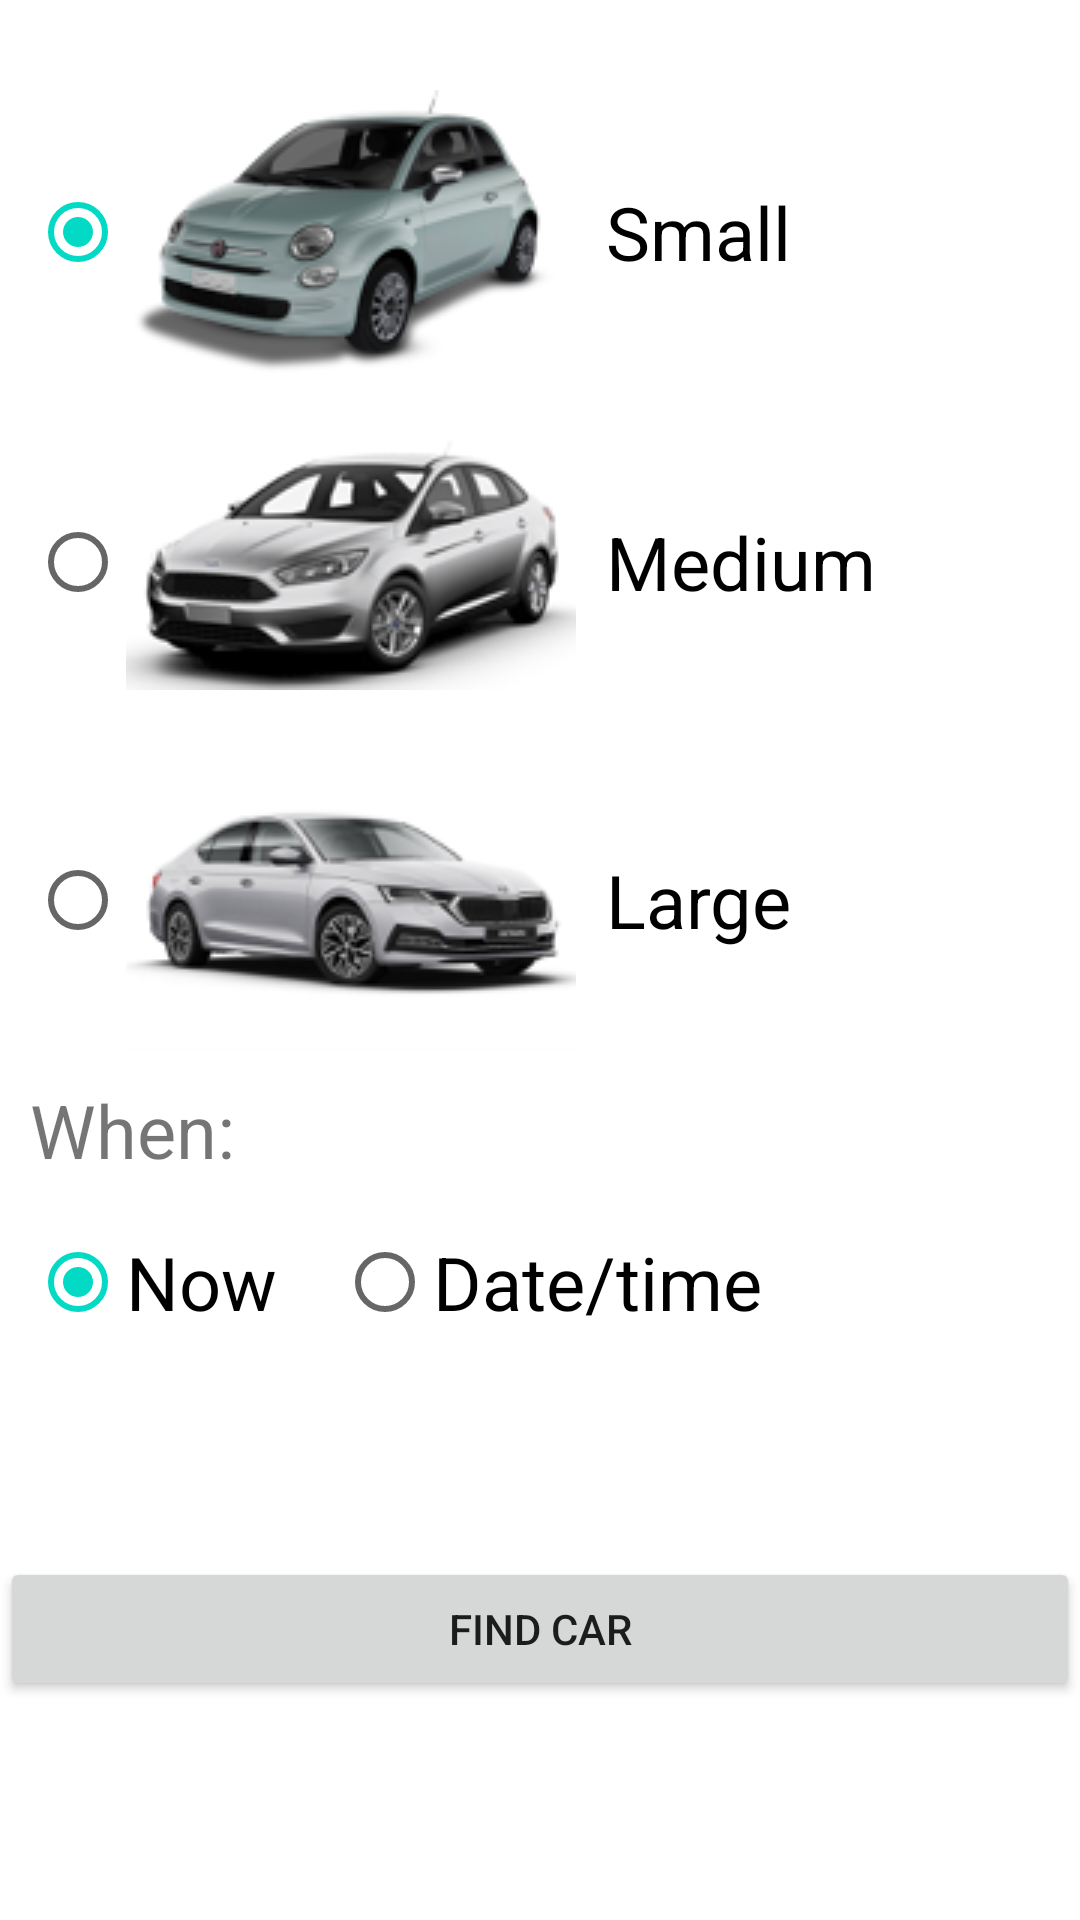

Layout XML and referenced resources for this Android screen:
<!-- AndroidManifest.xml: application theme Theme.RebootManchester2023 -->
<!-- res/layout/activity_car_chooser.xml -->
<?xml version="1.0" encoding="utf-8"?>
<LinearLayout xmlns:android="http://schemas.android.com/apk/res/android"
    xmlns:app="http://schemas.android.com/apk/res-auto"
    xmlns:tools="http://schemas.android.com/tools"
    android:layout_width="match_parent"
    android:layout_height="match_parent"
    android:orientation="vertical"
    tools:context=".CarChooserActivity">

    <RadioGroup
        android:id="@+id/cartype"
        android:layout_width="wrap_content"
        android:layout_height="wrap_content"
        android:orientation="vertical"
        android:layout_marginTop="20dp">
        <RadioButton
            android:id="@+id/carsmall"
            android:layout_width="wrap_content"
            android:layout_height="wrap_content"
            android:checked="true"
            android:text="Small"
            android:textSize="12pt"
            android:layout_margin="10dp"
            android:drawablePadding="10dp"
            android:drawableLeft="@drawable/carsmall" />
        <RadioButton
            android:id="@+id/carmedium"
            android:layout_width="wrap_content"
            android:layout_height="wrap_content"
            android:text="Medium"
            android:textSize="12pt"
            android:layout_margin="10dp"
            android:drawablePadding="10dp"
            android:drawableLeft="@drawable/carmedium" />
        <RadioButton
            android:id="@+id/carbig"
            android:layout_width="wrap_content"
            android:layout_height="wrap_content"
            android:text="Large"
            android:textSize="12pt"
            android:layout_margin="10dp"
            android:drawablePadding="10dp"
            android:drawableLeft="@drawable/carbig" />
    </RadioGroup>

    <TextView
        android:layout_width="match_parent"
        android:layout_height="wrap_content"
        android:text="When:"
        android:layout_marginLeft="10dp"
        android:textSize="12pt"/>
    <RadioGroup
        android:id="@+id/date_time_sel"
        android:layout_width="wrap_content"
        android:layout_height="wrap_content"
        android:orientation="horizontal">
        <RadioButton
            android:id="@+id/hire_now"
            android:layout_width="wrap_content"
            android:layout_height="wrap_content"
            android:checked="true"
            android:text="Now"
            android:textSize="12pt"
            android:layout_margin="10dp" />
        <RadioButton
            android:id="@+id/hire_time"
            android:layout_width="wrap_content"
            android:layout_height="wrap_content"
            android:text="Date/time"
            android:textSize="12pt"
            android:layout_margin="10dp" />
    </RadioGroup>

    <TextView
        android:id="@+id/txt_date_time"
        android:layout_width="match_parent"
        android:layout_height="wrap_content"
        android:layout_marginLeft="10dp"
        android:textSize="10pt"/>

    <Button
        android:id="@+id/btnFindCar"
        android:layout_width="match_parent"
        android:layout_height="wrap_content"
        android:layout_marginTop="30dp"
        android:text="Find Car"/>
</LinearLayout>
<!-- resources referenced by this layout -->
<resources>
  <!-- drawable carbig: png bitmap (drawable, 13340 bytes) -->
  <!-- drawable carmedium: png bitmap (drawable, 15245 bytes) -->
  <!-- drawable carsmall: png bitmap (drawable, 19185 bytes) -->
  <style name="Theme.RebootManchester2023" parent="Theme.MaterialComponents.DayNight.DarkActionBar">
          
          <item name="colorPrimary">#087038</item>
          <item name="colorPrimaryVariant">#087038</item>
          <item name="colorOnPrimary">@color/white</item>
          
          <item name="colorSecondary">@color/teal_200</item>
          <item name="colorSecondaryVariant">@color/teal_700</item>
          <item name="colorOnSecondary">@color/black</item>
          
          <item name="android:statusBarColor">?attr/colorPrimaryVariant</item>
          
      </style>
  <!-- not gathered from this repository: default colours our renderer supplied (Android Studio template values) -->
  <color name="teal_200">#FF03DAC5</color>
  <color name="teal_700">#FF018786</color>
  <color name="black">#FF000000</color>
  <color name="white">#FFFFFFFF</color>
</resources>
